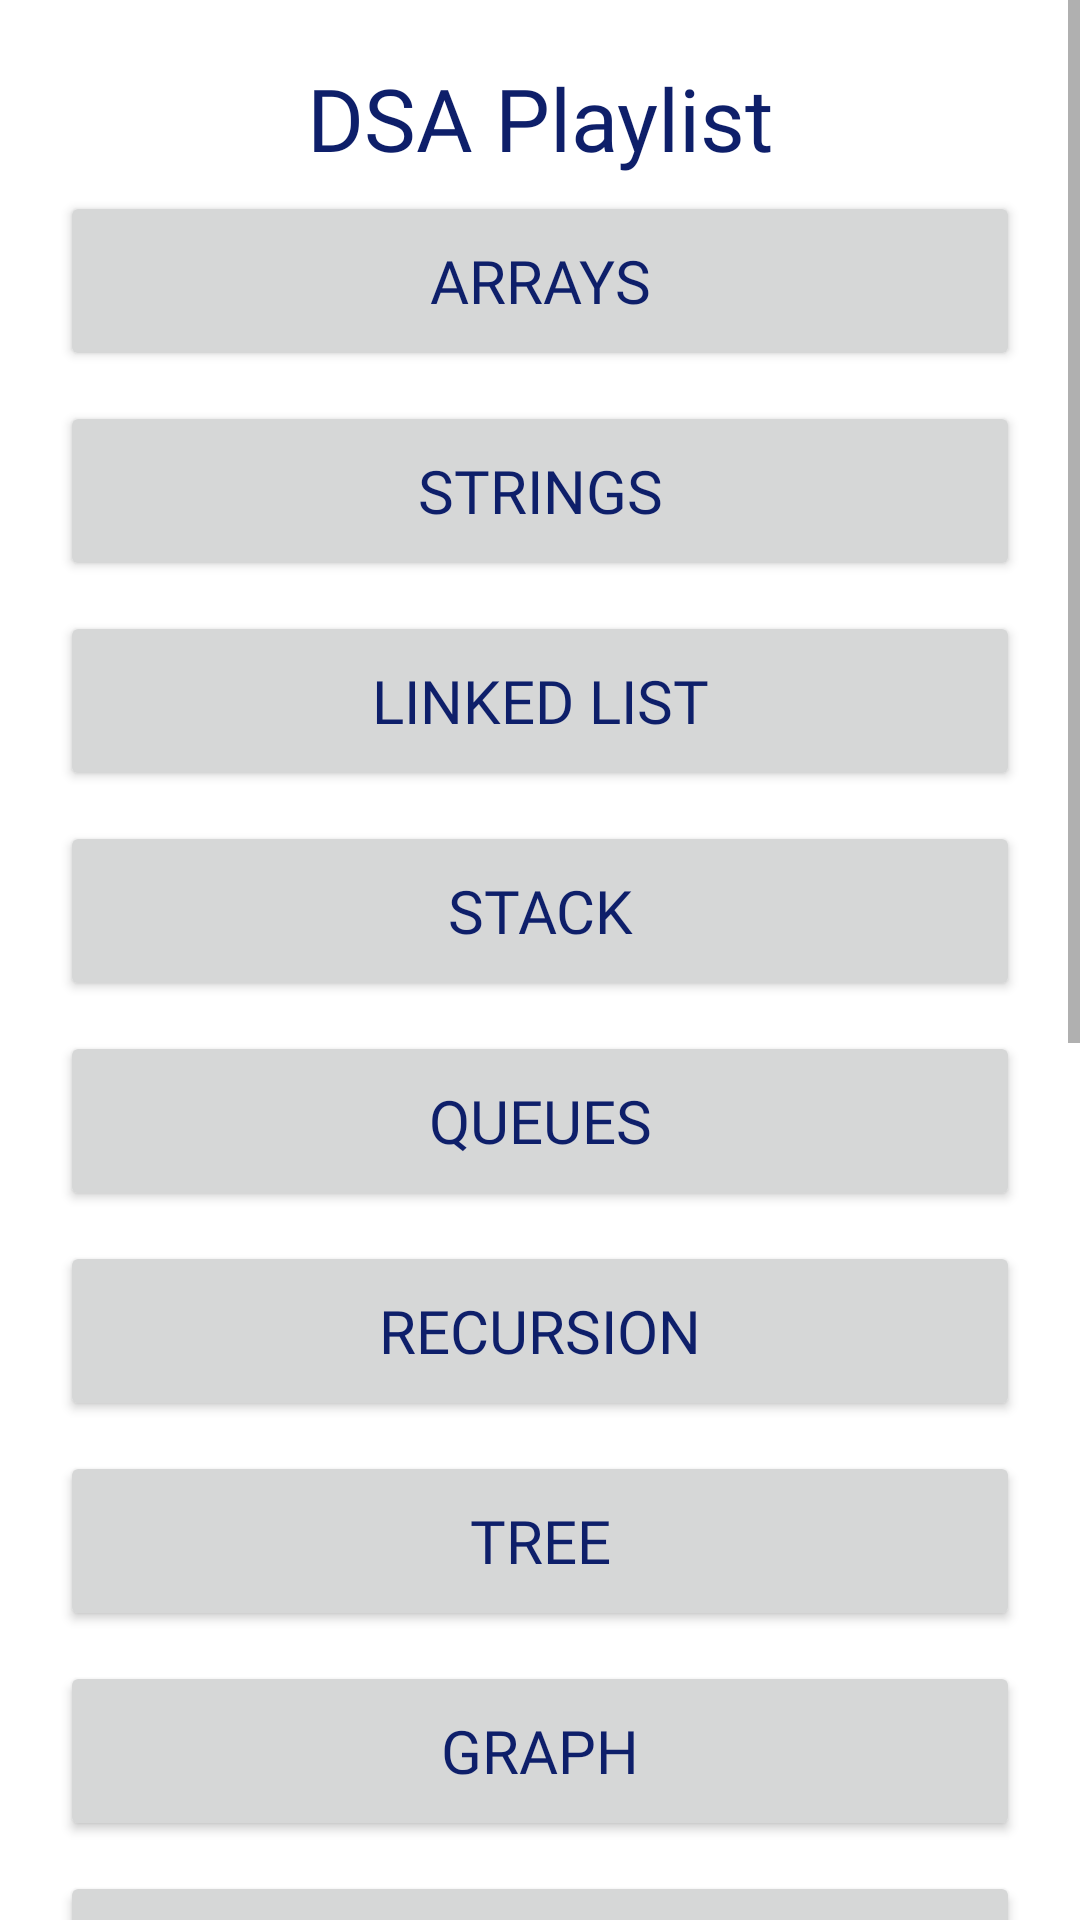

The Android layout XML behind this screen, and the referenced resources:
<!-- AndroidManifest.xml: application theme Theme.Aspire -->
<!-- res/layout/activity_dsa_articles.xml -->
<?xml version="1.0" encoding="utf-8"?>
<ScrollView xmlns:android="http://schemas.android.com/apk/res/android"
    xmlns:app="http://schemas.android.com/apk/res-auto"
    xmlns:tools="http://schemas.android.com/tools"
    android:layout_width="match_parent"
    android:layout_height="match_parent"
    tools:context=".dsavideos">
    <LinearLayout
        android:layout_width="match_parent"
        android:layout_height="match_parent"
        android:layout_margin="15sp"
        android:orientation="vertical">
        <TextView
            android:id="@+id/elearning"
            android:layout_width="match_parent"
            android:layout_height="wrap_content"
            android:layout_marginTop="5dp"

            android:fontFamily="@font/acme"
            android:text="DSA Playlist"
            android:textAlignment="center"
            android:textColor="@color/purple_200"
            android:textSize="29sp"
            app:layout_constraintEnd_toEndOf="parent"
            app:layout_constraintHorizontal_bias="0.0"
            app:layout_constraintStart_toStartOf="parent"
            app:layout_constraintTop_toTopOf="parent" />


        <Button
            android:id="@+id/array"
            android:layout_height="60dp"
            android:layout_width="match_parent"
            android:layout_gravity="fill"
            android:layout_margin="5sp"

            android:fontFamily="@font/acme"
            android:text="Arrays"
            android:textColor="@color/purple_200"
            android:textSize="20dp"
            />
        <Button
            android:id="@+id/string"
            android:layout_height="60dp"
            android:layout_width="match_parent"
            android:layout_gravity="fill"
            android:layout_margin="5sp"

            android:fontFamily="@font/acme"
            android:textColor="@color/purple_200"
            android:text="Strings"
            android:textSize="20dp"
            android:textStyle="" />
        <Button
            android:id="@+id/linkedlist"
            android:layout_height="60dp"
            android:layout_width="match_parent"
            android:layout_gravity="fill"
            android:layout_margin="5sp"

            android:fontFamily="@font/acme"
            android:textColor="@color/purple_200"
            android:text="Linked List"
            android:textSize="20dp"
            android:textStyle="" />
        <Button
            android:id="@+id/Stack"
            android:layout_height="60dp"
            android:layout_width="match_parent"
            android:layout_gravity="fill"
            android:layout_margin="5sp"

            android:fontFamily="@font/acme"
            android:textColor="@color/purple_200"
            android:text="Stack"
            android:textSize="20dp"
            android:textStyle="" />
        <Button
            android:id="@+id/queue"
            android:layout_height="60dp"
            android:layout_width="match_parent"
            android:layout_gravity="fill"
            android:layout_margin="5sp"

            android:textColor="@color/purple_200"
            android:fontFamily="@font/acme"
            android:text="Queues"
            android:textSize="20dp"
            android:textStyle="" />
        <Button
            android:id="@+id/recursion"
            android:layout_height="60dp"
            android:layout_width="match_parent"
            android:textColor="@color/purple_200"
            android:layout_gravity="fill"
            android:layout_margin="5sp"

            android:fontFamily="@font/acme"
            android:text="Recursion"
            android:textSize="20dp"
            android:textStyle="" />
        <Button
            android:id="@+id/tree"
            android:layout_height="60dp"
            android:layout_width="match_parent"
            android:textColor="@color/purple_200"
            android:layout_gravity="fill"
            android:layout_margin="5sp"

            android:fontFamily="@font/acme"
            android:text="Tree"
            android:textSize="20dp"
            android:textStyle="" />
        <Button
            android:id="@+id/graph"
            android:layout_height="60dp"
            android:layout_width="match_parent"
            android:layout_gravity="fill"
            android:layout_margin="5sp"

            android:fontFamily="@font/acme"
            android:textColor="@color/purple_200"
            android:text="graph"
            android:textSize="20dp"
            android:textStyle="" />

        <Button
            android:id="@+id/backtracking"
            android:layout_height="60dp"
            android:layout_width="match_parent"
            android:layout_gravity="fill"
            android:layout_margin="5sp"

            android:fontFamily="@font/acme"
            android:textColor="@color/purple_200"
            android:text="backtracking"
            android:textSize="20dp"
            android:textStyle="" />

        <Button
            android:id="@+id/matrix"
            android:layout_height="60dp"
            android:layout_width="match_parent"
            android:layout_gravity="fill"
            android:layout_margin="5sp"

            android:fontFamily="@font/acme"
            android:textColor="@color/purple_200"
            android:text="matrix"
            android:textSize="20dp"
            android:textStyle="" />
        <Button
            android:id="@+id/trie"
            android:layout_height="60dp"
            android:layout_width="match_parent"
            android:layout_gravity="fill"
            android:layout_margin="5sp"

            android:fontFamily="@font/acme"
            android:textColor="@color/purple_200"
            android:text="trie"
            android:textSize="20dp"
            android:textStyle="" />
        <Button
            android:id="@+id/Searchsort"
            android:layout_height="60dp"
            android:layout_width="match_parent"
            android:layout_gravity="fill"
            android:layout_margin="5sp"

            android:fontFamily="@font/acme"

            android:text="Searching and sorting"
            android:textColor="@color/purple_200"
            android:textSize="20dp"
            android:textStyle="" />
        <Button
            android:id="@+id/framework"
            android:layout_height="60dp"
            android:layout_width="match_parent"
            android:layout_gravity="fill"
            android:layout_margin="5sp"

            android:fontFamily="@font/acme"
            android:text="collection framework"
            android:textColor="@color/purple_200"
            android:textSize="20dp"
            android:textStyle="" />
        <Button
            android:id="@+id/heap"
            android:layout_height="60dp"
            android:layout_width="match_parent"
            android:layout_gravity="fill"
            android:layout_margin="5sp"

            android:fontFamily="@font/acme"
            android:textColor="@color/purple_200"
            android:text="heap"
            android:textSize="20dp"

            android:textStyle="" />
        <Button
            android:id="@+id/greedy"
            android:layout_height="60dp"
            android:layout_width="match_parent"
            android:layout_gravity="fill"
            android:layout_margin="5sp"

            android:fontFamily="@font/acme"
            android:textColor="@color/purple_200"
            android:text="greedy"
            android:textSize="20dp"
            android:textStyle="" />
        <Button
            android:id="@+id/dp"
            android:layout_height="60dp"
            android:layout_width="match_parent"
            android:layout_gravity="fill"
            android:layout_margin="5sp"

            android:textColor="@color/purple_200"
            android:fontFamily="@font/acme"
            android:text="Dynamic Programming"
            android:textSize="20dp"
            android:layout_marginBottom="10dp"
            android:textStyle="" />


    </LinearLayout>

</ScrollView>
<!-- resources referenced by this layout -->
<resources>
  <color name="purple_200">#0E1F6A</color>
  <style name="Theme.Aspire" parent="Theme.MaterialComponents.DayNight.NoActionBar">
          
          <item name="colorPrimary">@color/purple_500</item>
          <item name="colorPrimaryVariant">@color/purple_700</item>
          <item name="colorOnPrimary">@color/white</item>
          
          <item name="colorSecondary">@color/teal_200</item>
          <item name="colorSecondaryVariant">@color/teal_700</item>
          <item name="colorOnSecondary">@color/black</item>
          
          <item name="android:statusBarColor">?attr/colorPrimaryVariant</item>
          
      </style>
  <color name="purple_500">#97EDCB</color>
  <color name="purple_700">#FF3700B3</color>
  <color name="white">#FFFFFFFF</color>
  <color name="teal_200">#FF03DAC5</color>
  <color name="teal_700">#FF018786</color>
  <color name="black">#FF000000</color>
</resources>
